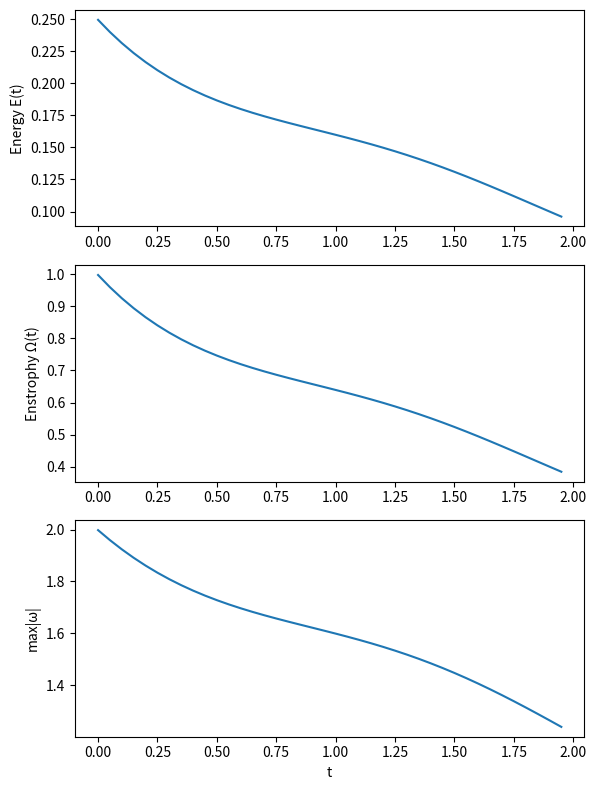

This figure's Python source:

import numpy as np
import matplotlib.pyplot as plt

# ---- Grid & spectral operators (2D periodic) ----
Nx = Ny = 64
Lx = Ly = 2*np.pi
dx = Lx/Nx
dy = Ly/Ny
x = np.arange(Nx)*dx
y = np.arange(Ny)*dy
X, Y = np.meshgrid(x, y, indexing='ij')

kx = np.fft.fftfreq(Nx, d=dx/(2*np.pi))
ky = np.fft.fftfreq(Ny, d=dy/(2*np.pi))
KX, KY = np.meshgrid(kx, ky, indexing='ij')
K2 = KX**2 + KY**2
K2[0,0] = 1.0  # avoid divide by zero for projection

def fft2(u):  return np.fft.rfftn(u, axes=(0,1)) if u.ndim==2 else np.fft.rfftn(u, axes=(0,1))
def ifft2(uh): return np.fft.irfftn(uh, s=(Nx,Ny), axes=(0,1))

def project_div_free(u):
    # Helmholtz projection in Fourier space for incompressibility
    uhx = np.fft.rfftn(u[...,0], axes=(0,1))
    uhy = np.fft.rfftn(u[...,1], axes=(0,1))
    kxr = KX[:, :uhx.shape[1]]
    kyr = KY[:, :uhx.shape[1]]
    K2r = (kxr**2 + kyr**2)
    K2r[0,0] = 1.0
    div_hat = kxr*uhx + kyr*uhy
    uhx_proj = uhx - kxr*div_hat/K2r
    uhy_proj = uhy - kyr*div_hat/K2r
    ux = np.fft.irfftn(uhx_proj, s=(Nx,Ny), axes=(0,1))
    uy = np.fft.irfftn(uhy_proj, s=(Nx,Ny), axes=(0,1))
    return np.stack([ux, uy], axis=-1)

def grad(u):
    # spectral derivatives
    uhx = np.fft.rfftn(u[...,0], axes=(0,1))
    uhy = np.fft.rfftn(u[...,1], axes=(0,1))
    kxr = KX[:, :uhx.shape[1]]
    kyr = KY[:, :uhx.shape[1]]
    ux_x = np.fft.irfftn(1j*kxr*uhx, s=(Nx,Ny), axes=(0,1))
    ux_y = np.fft.irfftn(1j*kyr*uhx, s=(Nx,Ny), axes=(0,1))
    uy_x = np.fft.irfftn(1j*kxr*uhy, s=(Nx,Ny), axes=(0,1))
    uy_y = np.fft.irfftn(1j*kyr*uhy, s=(Nx,Ny), axes=(0,1))
    return ux_x, ux_y, uy_x, uy_y

def nonlinear_term(u):
    ux_x, ux_y, uy_x, uy_y = grad(u)
    advx = u[...,0]*ux_x + u[...,1]*ux_y
    advy = u[...,0]*uy_x + u[...,1]*uy_y
    return -np.stack([advx, advy], axis=-1)

def laplacian(u):
    uhx = np.fft.rfftn(u[...,0], axes=(0,1))
    uhy = np.fft.rfftn(u[...,1], axes=(0,1))
    k2r = (KX[:, :uhx.shape[1]]**2 + KY[:, :uhx.shape[1]]**2)
    lx = np.fft.irfftn(-k2r*uhx, s=(Nx,Ny), axes=(0,1))
    ly = np.fft.irfftn(-k2r*uhy, s=(Nx,Ny), axes=(0,1))
    return np.stack([lx, ly], axis=-1)

def vorticity(u):
    ux_x, ux_y, uy_x, uy_y = grad(u)
    return uy_x - ux_y

def energy(u):    return 0.5*np.mean((u**2).sum(-1))
def enstrophy(u): return np.mean(vorticity(u)**2)
def wmax(u):      return np.abs(vorticity(u)).max()

# ---- NMSI operators ----
A_pi, omega_pi, phi = 0.2, 2.0, 0.0
lam_e, alpha_e      = 0.4, 0.2
gamma0              = 0.6
nu                  = 1e-3

def Z_window_k(uh):
    # build kmag on rfft grid
    kxr = KX[:, :uh.shape[1]]
    kyr = KY[:, :uh.shape[1]]
    kmag = np.sqrt(kxr**2 + kyr**2)
    kmax = kmag.max()
    Z = (kmag >= 0.6*kmax) & (kmag <= 0.9*kmax)
    return Z.astype(float)

def step(u, t, dt):
    NL = nonlinear_term(u)
    visc = nu*laplacian(u)
    Fpi = A_pi*np.sin(omega_pi*t + phi)*u  # zero-mean over cycles
    
    uhx = np.fft.rfftn(u[...,0], axes=(0,1))
    uhy = np.fft.rfftn(u[...,1], axes=(0,1))
    Z = Z_window_k(uhx)
    uhx_new = uhx + dt*( np.fft.rfftn(NL[...,0]+visc[...,0]+Fpi[...,0], axes=(0,1))
                        - (gamma0*Z)*uhx - lam_e*np.exp(-alpha_e*t)*uhx )
    uhy_new = uhy + dt*( np.fft.rfftn(NL[...,1]+visc[...,1]+Fpi[...,1], axes=(0,1))
                        - (gamma0*Z)*uhy - lam_e*np.exp(-alpha_e*t)*uhy )
    ux = np.fft.irfftn(uhx_new, s=(Nx,Ny), axes=(0,1))
    uy = np.fft.irfftn(uhy_new, s=(Nx,Ny), axes=(0,1))
    unew = np.stack([ux, uy], axis=-1)
    return project_div_free(unew)

# ---- Initial condition: 2D Taylor–Green-like ----
u0 = np.zeros((Nx,Ny,2))
u0[...,0] =  np.sin(X)*np.cos(Y)
u0[...,1] = -np.cos(X)*np.sin(Y)
u0 = project_div_free(u0)

# ---- Time loop ----
dt = 2.5e-3
t_end = 2.0
nt = int(t_end/dt)
u = u0.copy()

E_hist, Om_hist, W_hist, T = [], [], [], []

for n in range(nt):
    t = n*dt
    u = step(u, t, dt)
    if n % 20 == 0:
        E_hist.append(energy(u))
        Om_hist.append(enstrophy(u))
        W_hist.append(wmax(u))
        T.append(t)

E_hist = np.array(E_hist); Om_hist = np.array(Om_hist); W_hist = np.array(W_hist); T = np.array(T)

fig, axs = plt.subplots(3,1, figsize=(6,8))
axs[0].plot(T, E_hist); axs[0].set_ylabel('Energy E(t)')
axs[1].plot(T, Om_hist); axs[1].set_ylabel('Enstrophy Ω(t)')
axs[2].plot(T, W_hist); axs[2].set_ylabel('max|ω|'); axs[2].set_xlabel('t')
plt.tight_layout()
plt.show()

print("Final diagnostics: E={:.4e}, Ω={:.4e}, max|ω|={:.4e}".format(E_hist[-1], Om_hist[-1], W_hist[-1]))
